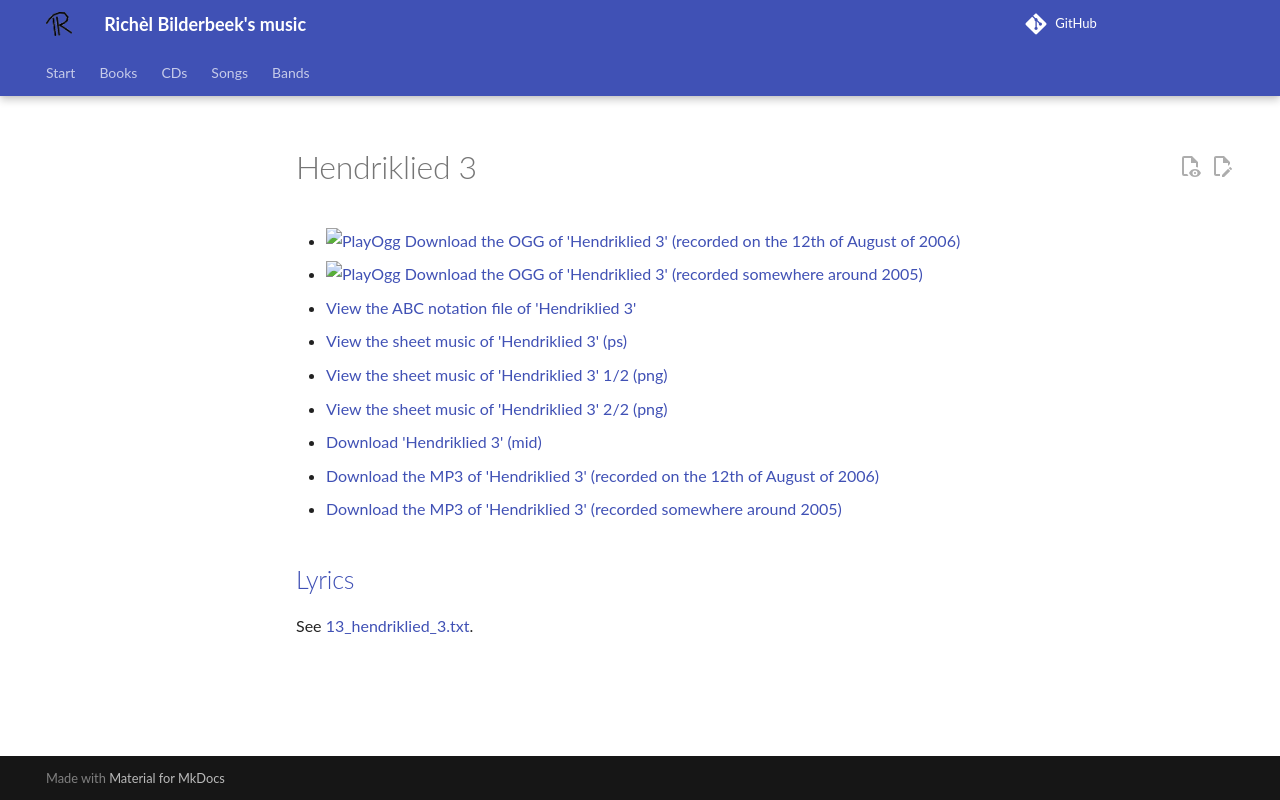

repository: richelbilderbeek/music · page: songs/13_hendriklied_3/index.html · generator: mkdocs

# Hendriklied 3

- [![PlayOgg](http://static.fsf.org/playogg/Play_ogg_80x15.png "I support PlayOgg!")](http://playogg.org)
  [Download the OGG of 'Hendriklied 3' (recorded on the 12th of August of 2006)](http://www.richelbilderbeek.nl/CD06_08Hendriklied3_20060812.ogg)
- [![PlayOgg](http://static.fsf.org/playogg/Play_ogg_80x15.png "I support PlayOgg!")](http://playogg.org)
  [Download the OGG of 'Hendriklied 3' (recorded somewhere around 2005)](http://www.richelbilderbeek.nl/CD05_08Hendriklied3.ogg)
- [View the ABC notation file of 'Hendriklied 3'](13_hendriklied_3.abc)
- [View the sheet music of 'Hendriklied 3' (ps)](13_hendriklied_3.ps)
- [View the sheet music of 'Hendriklied 3' 1/2 (png)](13_hendriklied_3-0.png)
- [View the sheet music of 'Hendriklied 3' 2/2 (png)](13_hendriklied_3-1.png)
- [Download 'Hendriklied 3' (mid)](http://www.richelbilderbeek.nl/SongHendriklied3.mid)
- [Download the MP3 of 'Hendriklied 3' (recorded on the 12th of August of 2006)](http://www.richelbilderbeek.nl/CD06_08Hendriklied3_20060812.mp3)
- [Download the MP3 of 'Hendriklied 3' (recorded somewhere around 2005)](http://www.richelbilderbeek.nl/CD05_08Hendriklied3.mp3)

## [Lyrics](13_hendriklied_3.txt)

See [13_hendriklied_3.txt](13_hendriklied_3.txt).
